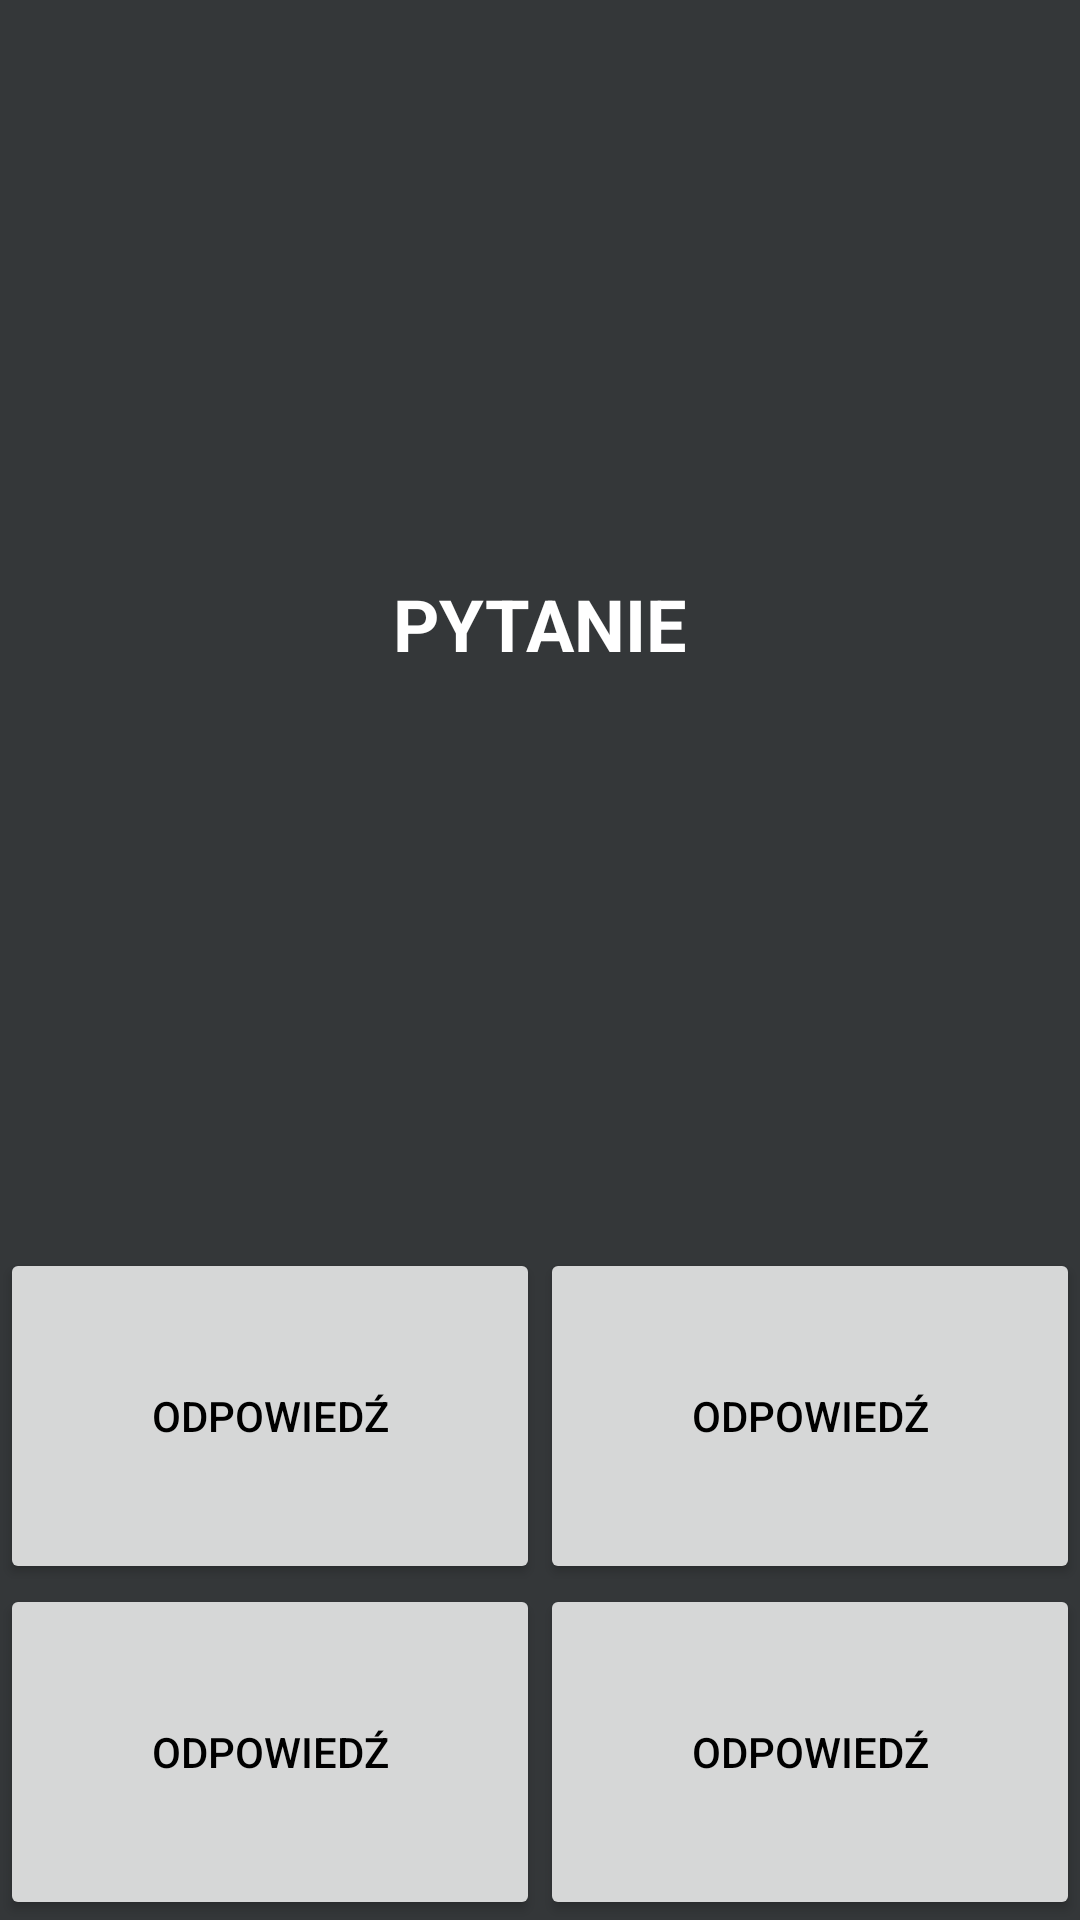

The Android layout XML behind this screen, and the referenced resources:
<!-- AndroidManifest.xml: application theme AppTheme -->
<!-- res/layout/activity_game_main.xml -->
<FrameLayout xmlns:android="http://schemas.android.com/apk/res/android"
    xmlns:tools="http://schemas.android.com/tools"
    android:layout_width="match_parent"
    android:layout_height="match_parent"
    tools:context="uz.pl.quizuz.GameMain">


    <TableLayout
        android:layout_width="match_parent"
        android:layout_height="match_parent">

        <TableRow
            android:layout_width="match_parent"
            android:layout_height="match_parent"
            android:layout_weight="3"
            android:gravity="center">

            <TextView
                android:id="@+id/questionTextView"
                android:layout_width="wrap_content"
                android:layout_height="wrap_content"
                android:text="@string/questionText"
                android:textAllCaps="true"
                android:textColor="@android:color/white"
                android:textSize="24sp"
                android:textStyle="bold" />
        </TableRow>

        <TableRow
            android:layout_width="match_parent"
            android:layout_height="match_parent"
            android:layout_weight="1">

            <LinearLayout
                android:layout_width="0dp"
                android:layout_height="match_parent"
                android:layout_weight="1"
                android:gravity="center"
                android:orientation="vertical">

                <Button
                    android:id="@+id/answer1Button"
                    android:layout_width="match_parent"
                    android:layout_height="wrap_content"
                    android:layout_weight="1"
                    android:text="@string/answerButtonText" />

                <Button
                    android:id="@+id/answer3Button"
                    android:layout_width="match_parent"
                    android:layout_height="wrap_content"
                    android:layout_weight="1"
                    android:text="@string/answerButtonText" />
            </LinearLayout>

            <LinearLayout
                android:layout_width="0dp"
                android:layout_height="match_parent"
                android:layout_weight="1"
                android:gravity="center"
                android:orientation="vertical">

                <Button
                    android:id="@+id/answer2Button"
                    android:layout_width="match_parent"
                    android:layout_height="wrap_content"
                    android:layout_weight="1"
                    android:text="@string/answerButtonText" />

                <Button
                    android:id="@+id/answer4Button"
                    android:layout_width="match_parent"
                    android:layout_height="wrap_content"
                    android:layout_weight="1"
                    android:text="@string/answerButtonText" />
            </LinearLayout>
        </TableRow>

    </TableLayout>
</FrameLayout>
<!-- resources referenced by this layout -->
<resources>
  <string name="answerButtonText">Odpowiedź</string>
  <string name="questionText">Pytanie</string>
  <style name="AppTheme" parent="Theme.AppCompat.Light.DarkActionBar">
          
          <item name="colorPrimary">@color/colorPrimary</item>
          <item name="colorPrimaryDark">@color/colorPrimaryDark</item>
          <item name="colorAccent">@color/colorAccent</item>
          <item name="android:statusBarColor">@color/colorPrimaryDark</item>
          <item name="android:colorBackground">@color/colorBackground</item>
          <item name="android:textColorPrimary">@android:color/primary_text_light</item>
          <item name="android:textColorPrimaryInverse">@android:color/primary_text_dark</item>
          <item name="android:textColorSecondaryInverse">#c2c2c2</item>
      </style>
  <color name="colorPrimary">#212121</color>
  <color name="colorPrimaryDark">#000000</color>
  <color name="colorAccent">#80cbc4</color>
  <color name="colorBackground">#343739</color>
</resources>
